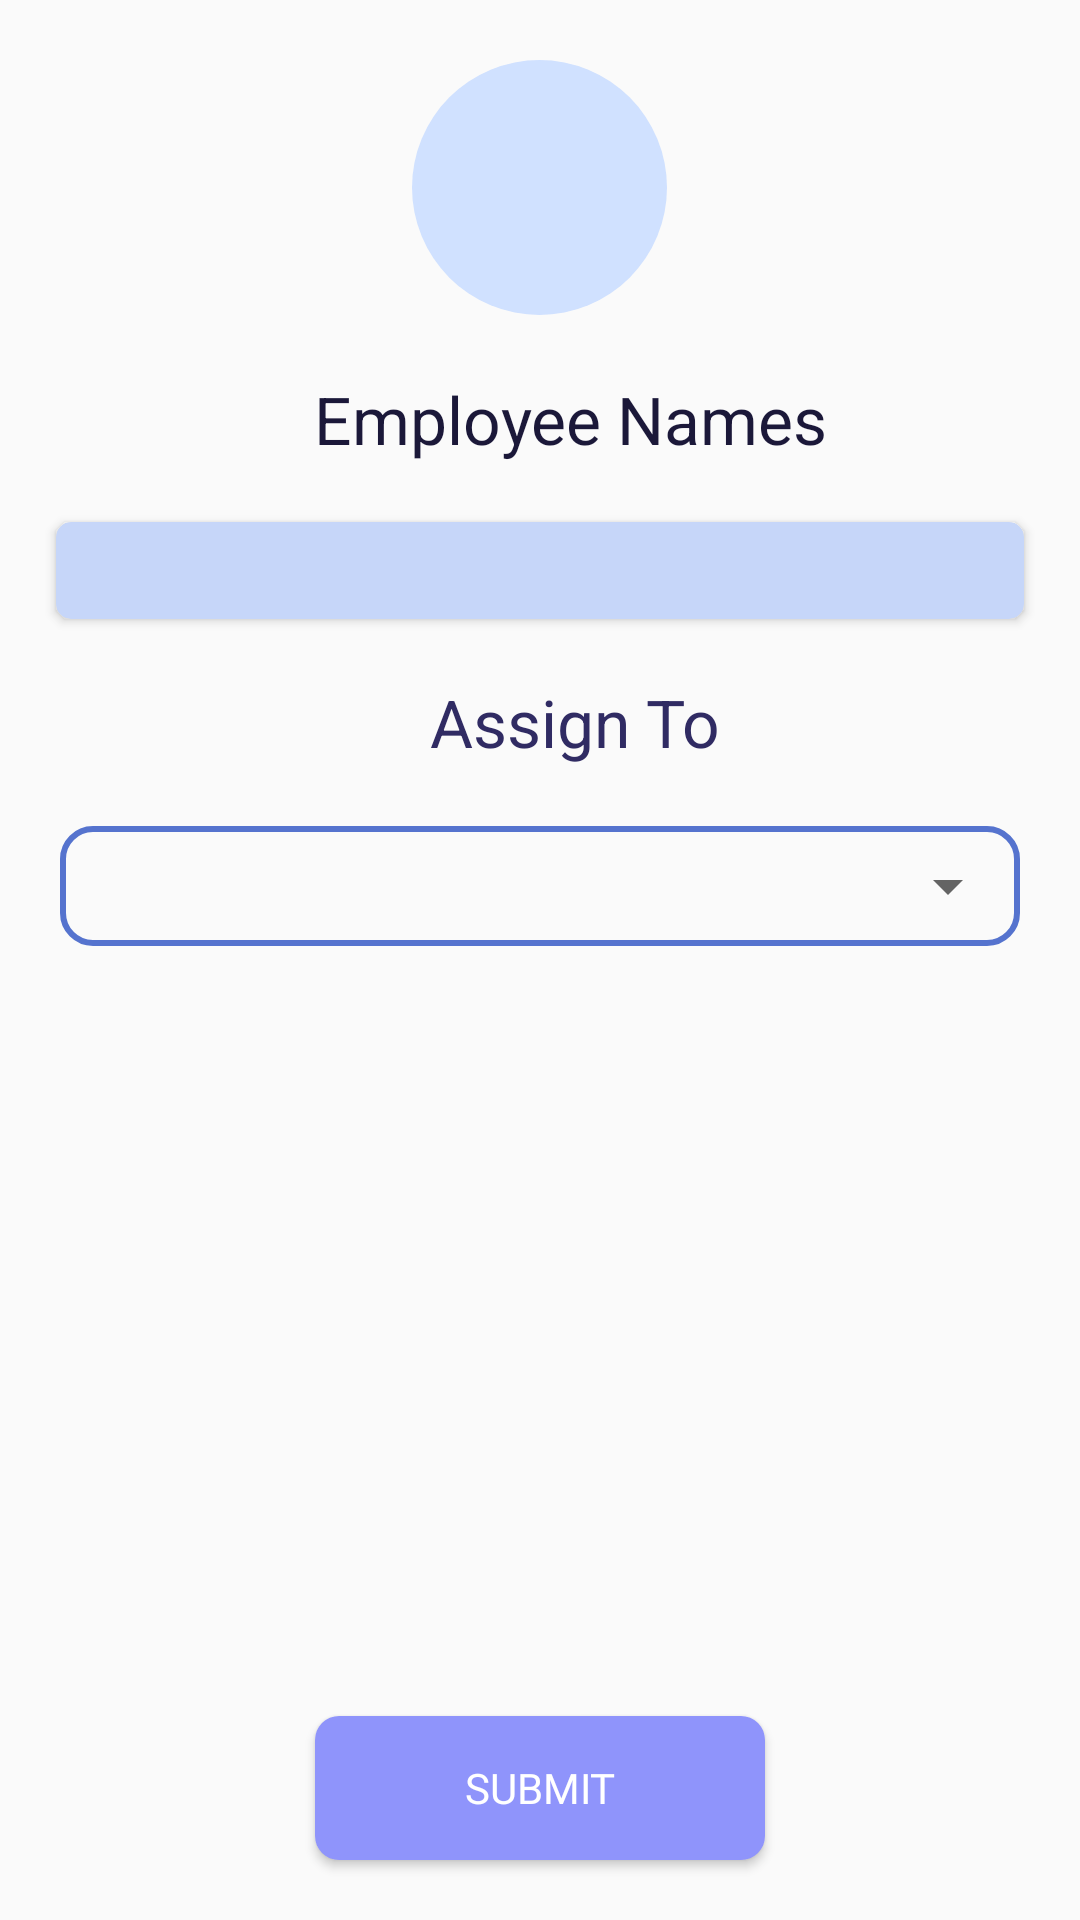

Layout XML and referenced resources for this Android screen:
<!-- AndroidManifest.xml: application theme AppTheme -->
<!-- res/layout/activity_selected_emplys.xml -->
<?xml version="1.0" encoding="utf-8"?>
<FrameLayout xmlns:android="http://schemas.android.com/apk/res/android"
    xmlns:app="http://schemas.android.com/apk/res-auto"
    xmlns:tools="http://schemas.android.com/tools"
    android:layout_width="match_parent"
    android:layout_height="match_parent"
    tools:context=".SelectedEmplysAct"
    xmlns:card_view="http://schemas.android.com/apk/res-auto">

    <ScrollView
        android:layout_width="match_parent"
        android:layout_height="wrap_content">
        <LinearLayout
            android:layout_width="match_parent"
            android:layout_height="wrap_content"
            android:orientation="vertical">

            <ImageView
                android:layout_width="85dp"
                android:layout_height="85dp"
                android:layout_gravity="center"
                android:layout_margin="20dp"
                android:background="@drawable/homeround"
                android:src="@drawable/employee"
                android:scaleType="centerCrop"
                android:padding="8dp"/>

            <TextView
                android:layout_width="match_parent"
                android:layout_height="wrap_content"
                android:layout_marginLeft="20dp"
                android:textAppearance="@style/Base.TextAppearance.AppCompat.Large"
                android:text="Employee Names"
                android:gravity="center"
                android:textColor="#1b1839"/>
            <androidx.cardview.widget.CardView
                android:layout_width="match_parent"
                android:layout_height="wrap_content"
                app:cardCornerRadius="5dp"
                android:layout_margin="15dp"
                card_view:cardUseCompatPadding="true"
                app:cardBackgroundColor="#c6d6f9">
                <LinearLayout
                    android:layout_width="match_parent"
                    android:layout_height="wrap_content"
                    android:orientation="vertical">

                    <ScrollView
                        android:layout_width="match_parent"
                        android:layout_height="wrap_content">
                        <TextView
                            android:id="@+id/selectedTv"
                            android:layout_width="match_parent"
                            android:layout_height="wrap_content"
                            android:textSize="20sp"
                            android:textColor="#2035f1"
                            android:gravity="center"
                            android:layout_margin="2.5dp"
                            android:textAppearance="@style/Base.TextAppearance.AppCompat.Large"
                            android:textAllCaps="true"/>
                    </ScrollView>
                </LinearLayout>

            </androidx.cardview.widget.CardView>
            <LinearLayout
                android:id="@+id/antvLyt"
                android:layout_width="match_parent"
                android:layout_height="wrap_content"
                android:orientation="vertical">

                <TextView
                    android:layout_width="match_parent"
                    android:layout_height="wrap_content"
                    android:text="Assign To"
                    android:layout_marginLeft="23dp"
                    android:textColor="#302b63"
                    android:gravity="center"
                    android:textAppearance="@style/Base.TextAppearance.AppCompat.Large"/>
                

                <RelativeLayout
                    android:layout_width="match_parent"
                    android:layout_height="40dp"
                    android:layout_margin="20dp"
                    android:background="@drawable/btn_plain">
                    <Spinner
                        android:id="@+id/ANames"
                        android:layout_width="match_parent"
                        android:layout_height="40dp">
                    </Spinner>
                </RelativeLayout>




            </LinearLayout>
        </LinearLayout>
    </ScrollView>
    <Button
        android:id="@+id/asgnBtn"
        android:layout_width="150dp"
        android:layout_height="wrap_content"
        android:layout_margin="20dp"
        android:background="@drawable/btn_dboard"
        android:text="@string/submit"
        android:textColor="#fff"
        android:fontFamily="@font/poppins_semibold"
        android:layout_gravity="center|bottom"/>

</FrameLayout>
<!-- resources referenced by this layout -->
<resources>
  <!-- drawable btn_back (drawable) -->
  <?xml version="1.0" encoding="utf-8"?>
  <layer-list xmlns:android="http://schemas.android.com/apk/res/android" >
      <item
          android:bottom="5dp"
          android:left="5dp"
          android:right="5dp"
          android:top="5dp">
          <shape android:shape="rectangle" >
  
              <stroke
                  android:width="1dp"
                  android:color="#cacbcc" />
  
              <solid android:color="#FAFAFC" />
  
              <padding android:left="0dp"
                  android:right="0dp"
                  android:top="0dp"
                  android:bottom="0dp" />
              <corners
                  android:bottomRightRadius="50dp"
                  android:bottomLeftRadius="50dp"
                  android:topLeftRadius="50dp"
                  android:topRightRadius="50dp"/>
          </shape>
      </item>
  
  </layer-list>
  <!-- drawable btn_dboard (drawable) -->
  <?xml version="1.0" encoding="utf-8"?>
  <shape xmlns:android="http://schemas.android.com/apk/res/android"
      android:shape="rectangle">
      <solid android:color="#8f94fb" />
  
      <corners android:radius="8dp" />
  
  </shape>
  <!-- drawable btn_plain (drawable) -->
  <?xml version="1.0" encoding="utf-8"?>
  <shape xmlns:android="http://schemas.android.com/apk/res/android"
      android:shape="rectangle">
     
  
      <corners android:radius="10dp" />
      <stroke
          android:width="2dp"
          android:color="#5573ce"/>
  </shape>
  <!-- drawable homeround (drawable) -->
  <?xml version="1.0" encoding="utf-8"?>
  <shape
      xmlns:android="http://schemas.android.com/apk/res/android"
      android:shape="oval">
  
      <solid android:color="#d0e1ff"/>
  
  </shape>
  <string name="submit">Submit</string>
  <style name="AppTheme" parent="Theme.AppCompat.Light.DarkActionBar">
          
          <item name="colorPrimary">@color/colorPrimary</item>
          <item name="colorPrimaryDark">@color/colorPrimaryDark</item>
          <item name="colorAccent">@color/colorAccent</item>
  
          <item name="windowActionBar">false</item>
          <item name="windowNoTitle">true</item>
          <item name="listPreferredItemHeightSmall">34dp</item>
      </style>
  <!-- not gathered from this repository: default colours our renderer supplied (Android Studio template values) -->
  <color name="colorPrimary">#FF6200EE</color>
  <color name="colorPrimaryDark">#FF3700B3</color>
  <color name="colorAccent">#FF03DAC5</color>
</resources>
